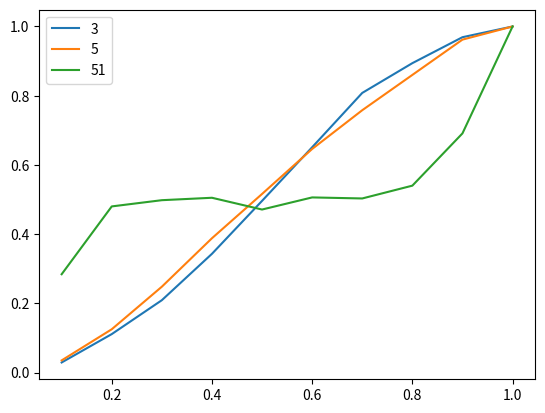

This chart was generated by the following Python code:
import numpy as np
import matplotlib.pyplot as plt

def gen_ring_pcm(distance):
    pcm = np.eye(distance, dtype=int)
    for i in range(distance):
        pcm[i,i-distance+1] = 1   
    return pcm

def ring_decoder(noisy_message, syndrome):
    d = len(noisy_message)
    pcm = gen_ring_pcm(d)
    candidate = np.array(np.linalg.solve(pcm, syndrome), dtype=int)
    if sum(candidate)>len(candidate)/2:                             # if most entries are 1, its not the shorter path
        shorter = np.array([x+1 for x in candidate], dtype=int) %2
        candidate = shorter
    corrected_message = (noisy_message + candidate)%2
    return corrected_message

def calc_ler(n_runs, distance, per):
    pcm = gen_ring_pcm(distance)
    n_logical_errors = 0
    for _ in range(n_runs):
        error = (np.random.rand(distance) < per).astype(np.uint8)
        syndrome = (pcm@error) % 2
        result = ring_decoder(error,syndrome)
        if sum(result)>0:
            n_logical_errors+=1
    return n_logical_errors/n_runs

def ring_tester(distance):
    pers = [0.1,0.2,0.3,0.4,0.5,0.6,0.7,0.8,0.9,1]
    outputlist = []
    for per in pers:
        noise = np.zeros(distance, dtype=int)
        for i in range(distance): 
            if np.random.rand() < per: noise[i] = 1
        wert = np.random.randint(0,2)
        message = np.array([wert for _ in range(distance)], dtype=int)
        pcm = gen_ring_pcm(distance)
        syndrome = pcm@noise % 2
        noisy_message = np.array([(message[i]+noise[i]) % 2 for i in range(distance)])
        answer = ring_decoder(noisy_message, syndrome)
        outputlist.append((answer==message).all())

    print(outputlist)

for d in [3,5,51]:
    ler = []
    per = [0.1,0.2,0.3,0.4,0.5,0.6,0.7,0.8,0.9,1.0]
    for p in per:
        ler_new = calc_ler(1000,d,p)
        ler.append(ler_new)
    plt.plot(per, ler,label=d)
    plt.legend()
plt.show()
# If I understand the plots correctly, this manner of 
# correction does not work for arbitrary distance on 
# the ringcode